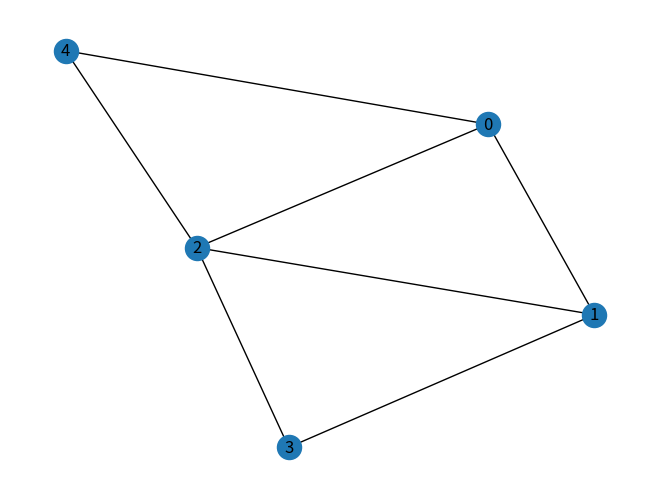
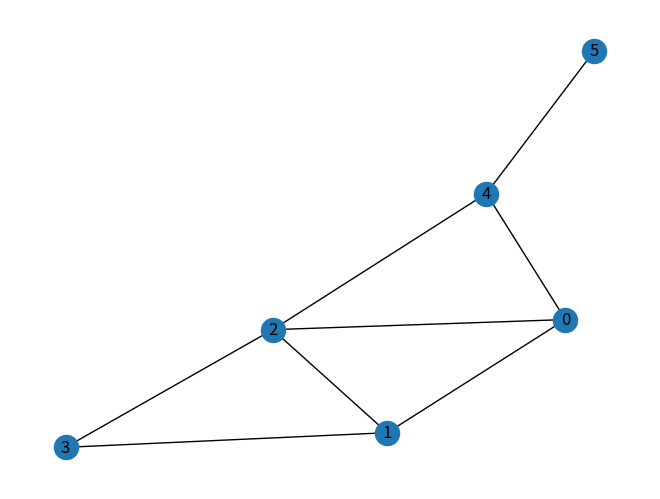

Here is the Python script that generated these plots, in order:
#!/usr/bin/env python
# -*- coding: utf-8 -*-
__author__ = "Xavier PESSOLES"

import matplotlib.pyplot as plt
import networkx as nx


# Question 1
# ==========
# Matrices avec des listes
M=[[0,9,3,-1,7],[9,0,1,8,-1],[3,1,0,4,2],[-1,8,4,0,-1],[7,-1,2,-1,0]]

# Question 2 & 3
# ==============
def voisins(M:list, i:int) -> list:
    """
    Entrées : 
      * M(lst) : graphe
      * i : noeud considéré
    Sortie :
      * v(lst) : liste des voisins
    """
    v = []
    # On cherche les voisins sur une ligne 
    # (on pourrait le faire sur une colonne)
    for j in range(len(M[i])):
        if M[i][j]>0:
            v.append(j)
    return v

# Question 3
# ===========
def arretes(G:list)->list:
    """
    Renvoie la liste des arêtes sous forme de tuples.
    """
    # Il suffit de travailler sur le triangle supérieur
    nb_l = len(G)
    nb_c = len(G[0])
    edges = []
    for i in range(0,nb_l):
        for j in range (i+1,nb_c):
            if G[i][j] >0 :
                edges.append((i,j))
    return edges
            
# Question 4
# ===========
def plot_graphe(G):
    edges = arretes(G)
    Gx = nx.Graph()
    Gx.add_edges_from(edges)
    nx.draw(Gx,with_labels = True)
    plt.show()
    
# print(voisins(M,0))
# print(voisins(M,1))
# print(voisins(M,2))
# print(voisins(M,3))
# print(voisins(M,4))

# Question 5
# ==========
def degre(M,i):
    """
    Entrées : 
      * M(lst) : graphe
      * i : noeud considéré
    Sortie :
      * (int) : nomnbre de voisins
    """
    return len(voisins(M,i))

# Question 6
# ==========
def longueur(M,chemin):
    l = 0
    for i in range(len(chemin)-1):
        if M[chemin[i]][chemin[i+1]]<0:
            return -1
        else :
            l=l+M[chemin[i]][chemin[i+1]]
    return l


def ajout_sommet(G:list, L:list, poids : list)-> None :
    n = len(G)
    # On ajoute un élément à chaque ligne 
    for i in range(n):
        G[i].append(-1)
    # On ajoute une ligne
    ligne = [-1 for i in range(n+1)]
    G.append(ligne)
    
    # On ajoute les aretes avec les poids
    for k in range(len(L)) :
        i,j = L[k],len(G)-1
        G[i][j] = poids[k]
        G[j][i] = poids[k]

def supprime_sommet(G,i):
    # On supprimer la ième ligne
    G.pop(i)
    for j in range(len(G)):
        G[j].pop(i)

LL = [4]
poids = [99]
plot_graphe(M)
ajout_sommet(M,LL,poids)
plot_graphe(M)


              
chemin = [1,2,3,1,4]
print(longueur(M,chemin))
        
chemin = [0,4,2,1,0]
print(longueur(M,chemin))
